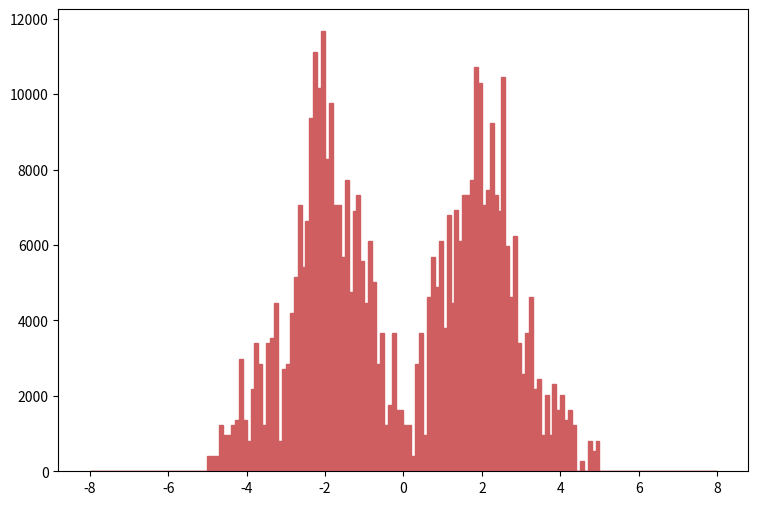

Write Python code to recreate this figure. (Note: this script raises an exception after producing the figure.)
def selection_4():

    # Library import
    import numpy
    import matplotlib
    import matplotlib.pyplot   as plt
    import matplotlib.gridspec as gridspec

    # Library version
    matplotlib_version = matplotlib.__version__
    numpy_version      = numpy.__version__

    # Histo binning
    xBinning = numpy.linspace(-8.0,8.0,161,endpoint=True)

    # Creating data sequence: middle of each bin
    xData = numpy.array([-7.95,-7.85,-7.75,-7.65,-7.55,-7.45,-7.35,-7.25,-7.15,-7.05,-6.95,-6.85,-6.75,-6.65,-6.55,-6.45,-6.35,-6.25,-6.15,-6.05,-5.95,-5.85,-5.75,-5.65,-5.55,-5.45,-5.35,-5.25,-5.15,-5.05,-4.95,-4.85,-4.75,-4.65,-4.55,-4.45,-4.35,-4.25,-4.15,-4.05,-3.95,-3.85,-3.75,-3.65,-3.55,-3.45,-3.35,-3.25,-3.15,-3.05,-2.95,-2.85,-2.75,-2.65,-2.55,-2.45,-2.35,-2.25,-2.15,-2.05,-1.95,-1.85,-1.75,-1.65,-1.55,-1.45,-1.35,-1.25,-1.15,-1.05,-0.95,-0.85,-0.75,-0.65,-0.55,-0.45,-0.35,-0.25,-0.15,-0.05,0.05,0.15,0.25,0.35,0.45,0.55,0.65,0.75,0.85,0.95,1.05,1.15,1.25,1.35,1.45,1.55,1.65,1.75,1.85,1.95,2.05,2.15,2.25,2.35,2.45,2.55,2.65,2.75,2.85,2.95,3.05,3.15,3.25,3.35,3.45,3.55,3.65,3.75,3.85,3.95,4.05,4.15,4.25,4.35,4.45,4.55,4.65,4.75,4.85,4.95,5.05,5.15,5.25,5.35,5.45,5.55,5.65,5.75,5.85,5.95,6.05,6.15,6.25,6.35,6.45,6.55,6.65,6.75,6.85,6.95,7.05,7.15,7.25,7.35,7.45,7.55,7.65,7.75,7.85,7.95])

    # Creating weights for histo: y5_ETA_0
    y5_ETA_0_weights = numpy.array([0.0,0.0,0.0,0.0,0.0,0.0,0.0,0.0,0.0,0.0,0.0,0.0,0.0,0.0,0.0,0.0,0.0,0.0,0.0,0.0,0.0,0.0,0.0,0.0,0.0,0.0,0.0,0.0,0.0,0.0,406.56873994,406.56873994,406.56873994,1219.70661982,813.13747988,813.13747988,1219.70661982,1219.70661982,2845.98157958,1219.70661982,813.13747988,2032.8440997,3252.55031952,2845.98157958,1219.70661982,3252.55031952,3252.55031952,4472.25533934,813.13747988,2439.41283964,2845.98157958,4065.6873994,4878.82727928,6911.67097898,5285.39521922,6505.09903904,8944.51467868,10977.3583784,10164.2184985,11383.9263183,7724.80685886,9757.65055856,6911.67097898,6911.67097898,5691.96315916,7724.80685886,4472.25533934,6911.67097898,7318.23891892,5285.39521922,4472.25533934,6098.5310991,4878.82727928,2845.98157958,3659.11945946,1219.70661982,1626.27535976,3659.11945946,1626.27535976,1626.27535976,1219.70661982,1219.70661982,406.56873994,2845.98157958,3659.11945946,813.13747988,4472.25533934,5691.96315916,4878.82727928,6098.5310991,3659.11945946,6505.09903904,4472.25533934,6505.09903904,6098.5310991,7318.23891892,7318.23891892,7724.80685886,10570.7904384,10164.2184985,6911.67097898,7318.23891892,8944.51467868,6911.67097898,6911.67097898,10164.2184985,5691.96315916,4472.25533934,6098.5310991,3252.55031952,2439.41283964,3659.11945946,4472.25533934,2032.8440997,2439.41283964,813.13747988,2032.8440997,813.13747988,2032.8440997,1626.27535976,2032.8440997,1219.70661982,1626.27535976,1219.70661982,0.0,0.0,0.0,813.13747988,406.56873994,813.13747988,0.0,0.0,0.0,0.0,0.0,0.0,0.0,0.0,0.0,0.0,0.0,0.0,0.0,0.0,0.0,0.0,0.0,0.0,0.0,0.0,0.0,0.0,0.0,0.0,0.0,0.0,0.0,0.0,0.0,0.0])

    # Creating weights for histo: y5_ETA_1
    y5_ETA_1_weights = numpy.array([0.0,0.0,0.0,0.0,0.0,0.0,0.0,0.0,0.0,0.0,0.0,0.0,0.0,0.0,0.0,0.0,0.0,0.0,0.0,0.0,0.0,0.0,0.0,0.0,0.0,0.0,0.0,0.0,0.0,0.0,0.0,0.0,0.0,0.0,141.959877152,141.959877152,0.0,141.959877152,141.959877152,141.959877152,0.0,141.959877152,141.959877152,0.0,0.0,141.959877152,283.919809859,0.0,0.0,283.919809859,0.0,141.959877152,283.919809859,141.959877152,141.959877152,141.959877152,425.879687011,141.959877152,0.0,283.919809859,567.839508607,0.0,141.959877152,141.959877152,0.0,0.0,283.919809859,0.0,0.0,283.919809859,0.0,0.0,141.959877152,0.0,0.0,0.0,141.959877152,0.0,0.0,0.0,0.0,0.0,0.0,0.0,0.0,141.959877152,141.959877152,0.0,0.0,0.0,141.959877152,283.919809859,0.0,425.879687011,0.0,0.0,0.0,0.0,141.959877152,141.959877152,141.959877152,141.959877152,283.919809859,425.879687011,0.0,283.919809859,283.919809859,141.959877152,141.959877152,141.959877152,141.959877152,0.0,141.959877152,141.959877152,0.0,141.959877152,0.0,141.959877152,283.919809859,0.0,0.0,141.959877152,0.0,0.0,0.0,283.919809859,0.0,0.0,141.959877152,0.0,0.0,0.0,0.0,0.0,0.0,0.0,0.0,0.0,0.0,0.0,0.0,0.0,0.0,0.0,0.0,0.0,0.0,0.0,0.0,0.0,0.0,0.0,0.0,0.0,0.0,0.0,0.0,0.0,0.0,0.0])

    # Creating a new Canvas
    fig   = plt.figure(figsize=(12,6),dpi=80)
    frame = gridspec.GridSpec(1,1,right=0.7)
    pad   = fig.add_subplot(frame[0])

    # Creating a new Stack
    pad.hist(x=xData, bins=xBinning, weights=y5_ETA_0_weights+y5_ETA_1_weights,\
             label="$signal4TeV$", histtype="stepfilled", rwidth=1.0,\
             color="#ce5e60", edgecolor="#ce5e60", linewidth=1, linestyle="solid",\
             bottom=None, cumulative=False, normed=False, align="mid", orientation="vertical")

    pad.hist(x=xData, bins=xBinning, weights=y5_ETA_0_weights,\
             label="$signal1TeV$", histtype="stepfilled", rwidth=1.0,\
             color="#5954d8", edgecolor="#5954d8", linewidth=1, linestyle="solid",\
             bottom=None, cumulative=False, normed=False, align="mid", orientation="vertical")


    # Axis
    plt.rc('text',usetex=False)
    plt.xlabel(r"\eta [ j_{2} ] ",\
               fontsize=16,color="black")
    plt.ylabel(r"$\mathrm{Events}$ $(\mathcal{L}_{\mathrm{int}} = 40.0\ \mathrm{fb}^{-1})$ ",\
               fontsize=16,color="black")

    # Boundary of y-axis
    ymax=(y5_ETA_0_weights+y5_ETA_1_weights).max()*1.1
    ymin=0 # linear scale
    #ymin=min([x for x in (y5_ETA_0_weights+y5_ETA_1_weights) if x])/100. # log scale
    plt.gca().set_ylim(ymin,ymax)

    # Log/Linear scale for X-axis
    plt.gca().set_xscale("linear")
    #plt.gca().set_xscale("log",nonposx="clip")

    # Log/Linear scale for Y-axis
    plt.gca().set_yscale("linear")
    #plt.gca().set_yscale("log",nonposy="clip")

    # Legend
    plt.legend(bbox_to_anchor=(1.05,1), loc=2, borderaxespad=0.)

    # Saving the image
    plt.savefig('../../HTML/MadAnalysis5job_0/selection_4.png')
    plt.savefig('../../PDF/MadAnalysis5job_0/selection_4.png')
    plt.savefig('../../DVI/MadAnalysis5job_0/selection_4.eps')

# Running!
if __name__ == '__main__':
    selection_4()
